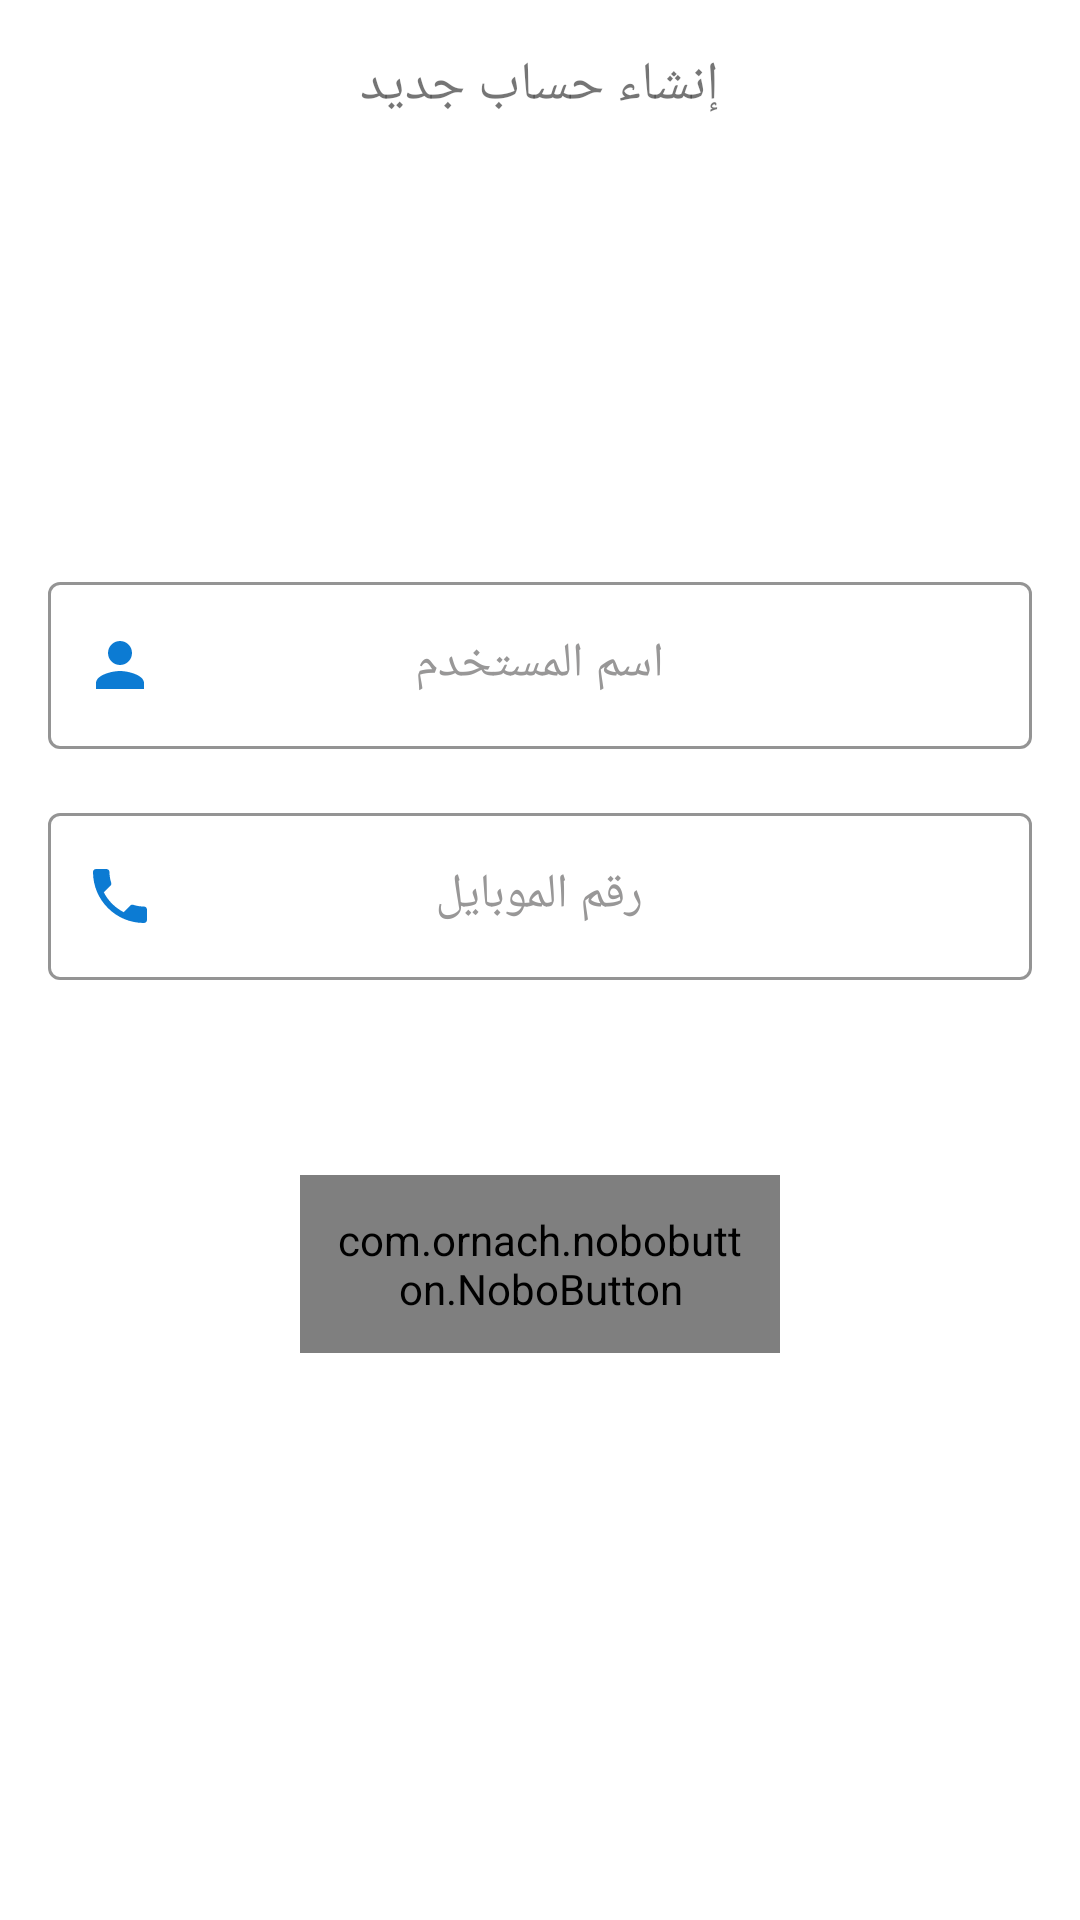

Here is an Android app screen rendered from its layout file. Give the layout XML and the strings, colors and styles it references.
<!-- AndroidManifest.xml: application theme AppTheme -->
<!-- res/layout/activity_sign_in.xml -->
<?xml version="1.0" encoding="utf-8"?>
<RelativeLayout xmlns:android="http://schemas.android.com/apk/res/android"
    xmlns:app="http://schemas.android.com/apk/res-auto"
    xmlns:tools="http://schemas.android.com/tools"
    android:layout_width="match_parent"
    android:layout_height="match_parent"
    android:layout_gravity="center"
    android:orientation="vertical"
    android:padding="16dp"
    tools:context=".SignIn.SignIn">


    <TextView
        android:layout_width="match_parent"
        android:layout_height="wrap_content"
        android:layout_alignParentTop="true"
        android:fontFamily="@font/font_project"
        android:gravity="center"
        android:text="@string/create_new_account"
        android:textSize="18sp" />

    <LinearLayout
        android:layout_width="match_parent"
        android:layout_height="wrap_content"
        android:layout_centerInParent="true"
        android:orientation="vertical"
        tools:ignore="UselessParent">

        <com.google.android.material.textfield.TextInputLayout
            android:id="@+id/editUserName"
            style="@style/Widget.MaterialComponents.TextInputLayout.OutlinedBox"
            android:layout_width="match_parent"
            android:layout_height="wrap_content"
            android:layout_gravity="right"
            android:layout_marginBottom="4dp"
            android:gravity="right"
            android:hint="@string/name"
            android:textColorHint="@color/gray"
            app:boxStrokeColor="@color/blue"
            app:boxStrokeErrorColor="@color/red"
            app:boxStrokeWidthFocused="2dp"
            app:endIconMode="clear_text"
            app:endIconTint="@color/blue"
            app:startIconDrawable="@drawable/ic_baseline_person2_24"
            app:startIconTint="@color/blue">

            <com.google.android.material.textfield.TextInputEditText
                android:layout_width="match_parent"
                android:layout_height="wrap_content"
                android:layout_gravity="center"
                android:gravity="center"
                android:inputType="text" />


        </com.google.android.material.textfield.TextInputLayout>

        <com.google.android.material.textfield.TextInputLayout
            android:id="@+id/edtPhoneNumber"
            style="@style/Widget.MaterialComponents.TextInputLayout.OutlinedBox"
            android:layout_width="match_parent"
            android:layout_height="wrap_content"
            android:layout_gravity="right"
            android:layout_marginTop="12dp"
            android:gravity="right"
            android:hint="@string/phone_number"
            android:textColorHint="@color/gray"
            app:boxStrokeColor="@color/blue"
            app:boxStrokeWidthFocused="2dp"
            app:endIconMode="clear_text"
            app:endIconTint="@color/blue"
            app:startIconDrawable="@drawable/ic_baseline_local_phone_24"
            app:startIconTint="@color/blue">

            <com.google.android.material.textfield.TextInputEditText
                android:layout_width="match_parent"
                android:layout_height="wrap_content"
                android:layout_gravity="center"
                android:gravity="center"
                android:maxLength="11"
                android:inputType="phone" />


        </com.google.android.material.textfield.TextInputLayout>

        <RelativeLayout
            android:layout_marginTop="65dp"
            android:layout_width="match_parent"
            android:layout_height="wrap_content">

            <ProgressBar
                android:id="@+id/progress"
                android:visibility="gone"
                android:layout_width="wrap_content"
                android:layout_height="wrap_content"
                android:layout_centerHorizontal="true"/>

            <com.ornach.nobobutton.NoboButton
                android:id="@+id/btnSendCode"
                android:layout_width="160dp"
                android:layout_height="wrap_content"
                android:padding="12sp"
                app:nb_backgroundColor="@color/white"
                app:nb_borderColor="@color/blue"
                app:nb_borderWidth="2dp"
                app:nb_focusColor="@color/low_gray"
                app:nb_radius="8dp"
                app:nb_text="إرسال رمز التفعيل"
                app:nb_textColor="@color/blueDark"
                android:layout_gravity="center"
                android:layout_centerHorizontal="true"
                app:nb_textSize="16dp"
                app:nb_textStyle="bold" />


        </RelativeLayout>


    </LinearLayout>


</RelativeLayout>
<!-- resources referenced by this layout -->
<resources>
  <color name="blue">#0C7BD3</color>
  <color name="blueDark">#0065B5</color>
  <color name="gray">#989797</color>
  <color name="low_gray">#E6E6E6</color>
  <color name="red">#DE0505</color>
  <color name="white">#FFFFFF</color>
  <!-- drawable ic_baseline_local_phone_24 (drawable) -->
  <vector android:height="24dp" android:tint="#296CE3"
      android:viewportHeight="24" android:viewportWidth="24"
      android:width="24dp" xmlns:android="http://schemas.android.com/apk/res/android">
      <path android:fillColor="@android:color/white" android:pathData="M6.62,10.79c1.44,2.83 3.76,5.14 6.59,6.59l2.2,-2.2c0.27,-0.27 0.67,-0.36 1.02,-0.24 1.12,0.37 2.33,0.57 3.57,0.57 0.55,0 1,0.45 1,1V20c0,0.55 -0.45,1 -1,1 -9.39,0 -17,-7.61 -17,-17 0,-0.55 0.45,-1 1,-1h3.5c0.55,0 1,0.45 1,1 0,1.25 0.2,2.45 0.57,3.57 0.11,0.35 0.03,0.74 -0.25,1.02l-2.2,2.2z"/>
  </vector>
  <!-- drawable ic_baseline_person2_24 (drawable) -->
  <vector android:height="24dp" android:tint="#000"
      android:viewportHeight="24" android:viewportWidth="24"
      android:width="24dp" xmlns:android="http://schemas.android.com/apk/res/android">
      <path android:fillColor="#000" android:pathData="M12,12c2.21,0 4,-1.79 4,-4s-1.79,-4 -4,-4 -4,1.79 -4,4 1.79,4 4,4zM12,14c-2.67,0 -8,1.34 -8,4v2h16v-2c0,-2.66 -5.33,-4 -8,-4z"/>
  </vector>
  <string name="create_new_account">إنشاء حساب جديد</string>
  <string name="name">اسم المستخدم</string>
  <string name="phone_number">رقم الموبايل</string>
  <style name="AppTheme" parent="Theme.MaterialComponents.Light.NoActionBar">
          
          <item name="colorPrimary">@color/colorPrimary</item>
          <item name="colorPrimaryDark">@color/colorPrimaryDark</item>
          <item name="colorAccent">@color/colorAccent</item>
      </style>
  <color name="colorPrimary">#AD1457</color>
  <color name="colorPrimaryDark">#1F94EF</color>
  <color name="colorAccent">#1F94EF</color> //64B4F4
</resources>
